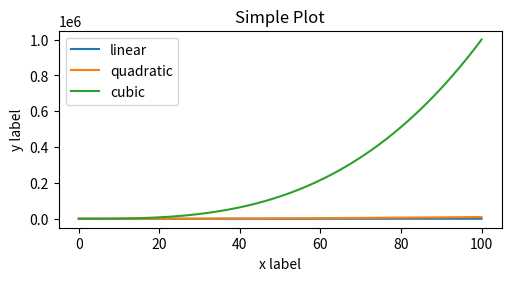

Here is the Python script that generated this plot:
import matplotlib.pyplot as plt
import numpy as np

import matplotlib as mpl

x = np.linspace(0, 100, 100)  # Sample data.

# Note that even in the OO-style, we use `.pyplot.figure` to create the Figure.
fig, ax = plt.subplots(figsize=(5, 2.7), layout='constrained')
ax.plot(x, x, label='linear')  # Plot some data on the axes.
ax.plot(x, x**2, label='quadratic')  # Plot more data on the axes...
ax.plot(x, x**3, label='cubic')  # ... and some more.
ax.set_xlabel('x label')  # Add an x-label to the axes.
ax.set_ylabel('y label')  # Add a y-label to the axes.
ax.set_title("Simple Plot")  # Add a title to the axes.
ax.legend()  # Add a legend.

plt.show()